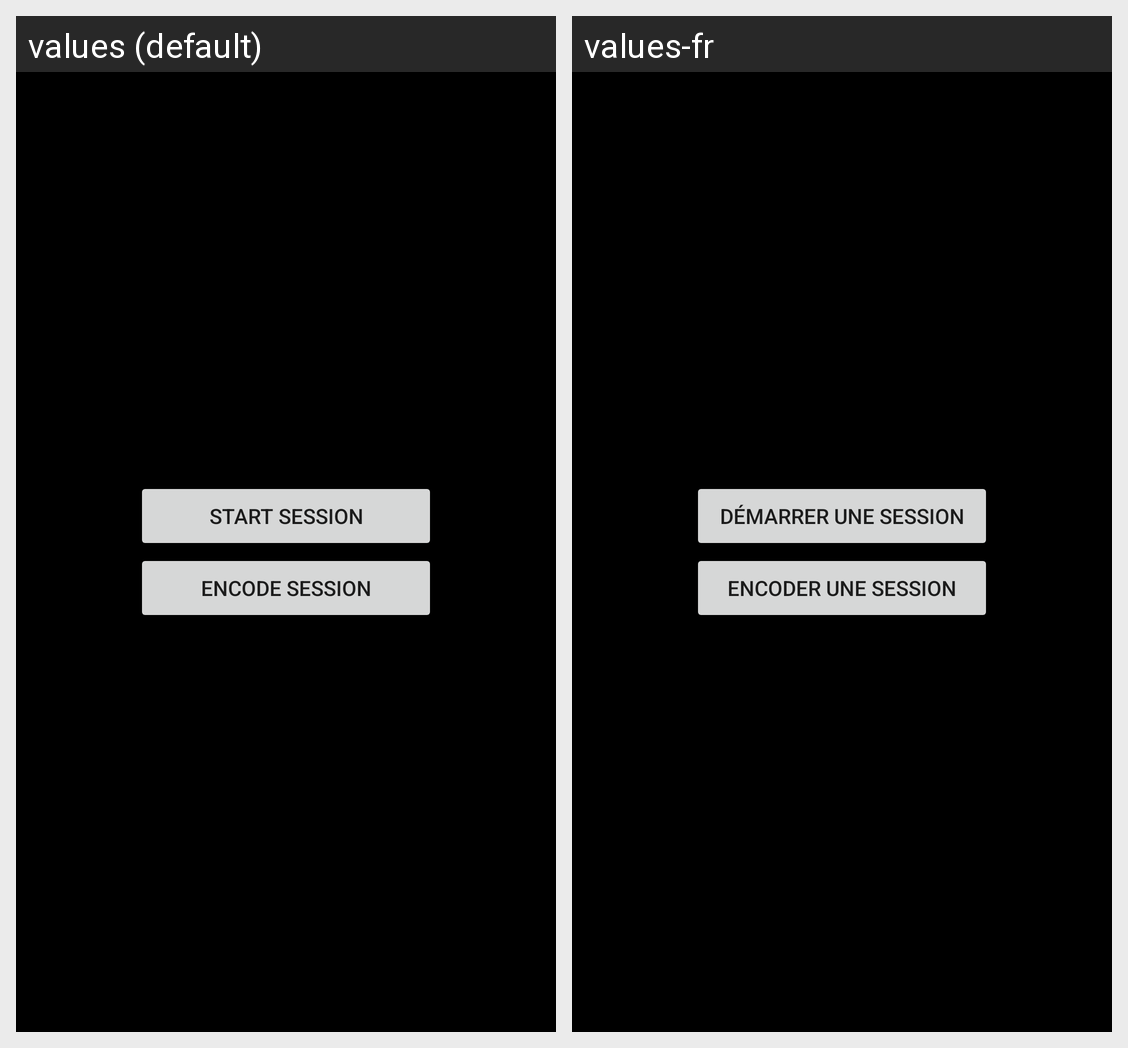

Here is an Android app screen in its default locale and in the app's own translations. Write out the translated-string differences for the strings that appear on this screen.
Android screen res/layout/fragment_add_menu.xml rendered under 2 locales, left to right: values (default), values-fr. Device: Nexus 5 (rendered at 1080×1920; each locale shown at half size, 540×960, under a caption strip naming it); theme Theme.TimeAtWork.
Strings drawn on this screen, with the default value and each locale's value (text and hints the layout hard-codes, and strings that could not be matched under every locale, appear in the picture but are not listed):

start_session
  values: Start session
  values-fr: Démarrer une session

encode_session
  values: Encode session
  values-fr: Encoder une session
